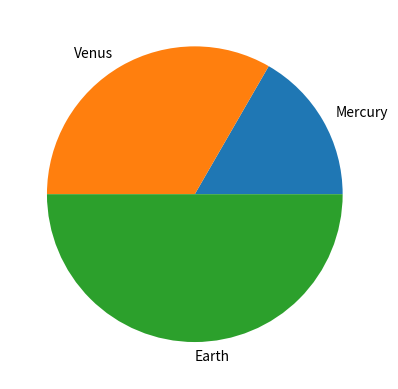

The script that saved this image:
def plot():
    try:
        import matplotlib.pyplot as plt
    except ModuleNotFoundError:
        return
    plt.pie([1, 2, 3], labels=["Mercury", "Venus", "Earth"])

    plt.show()


plot()
